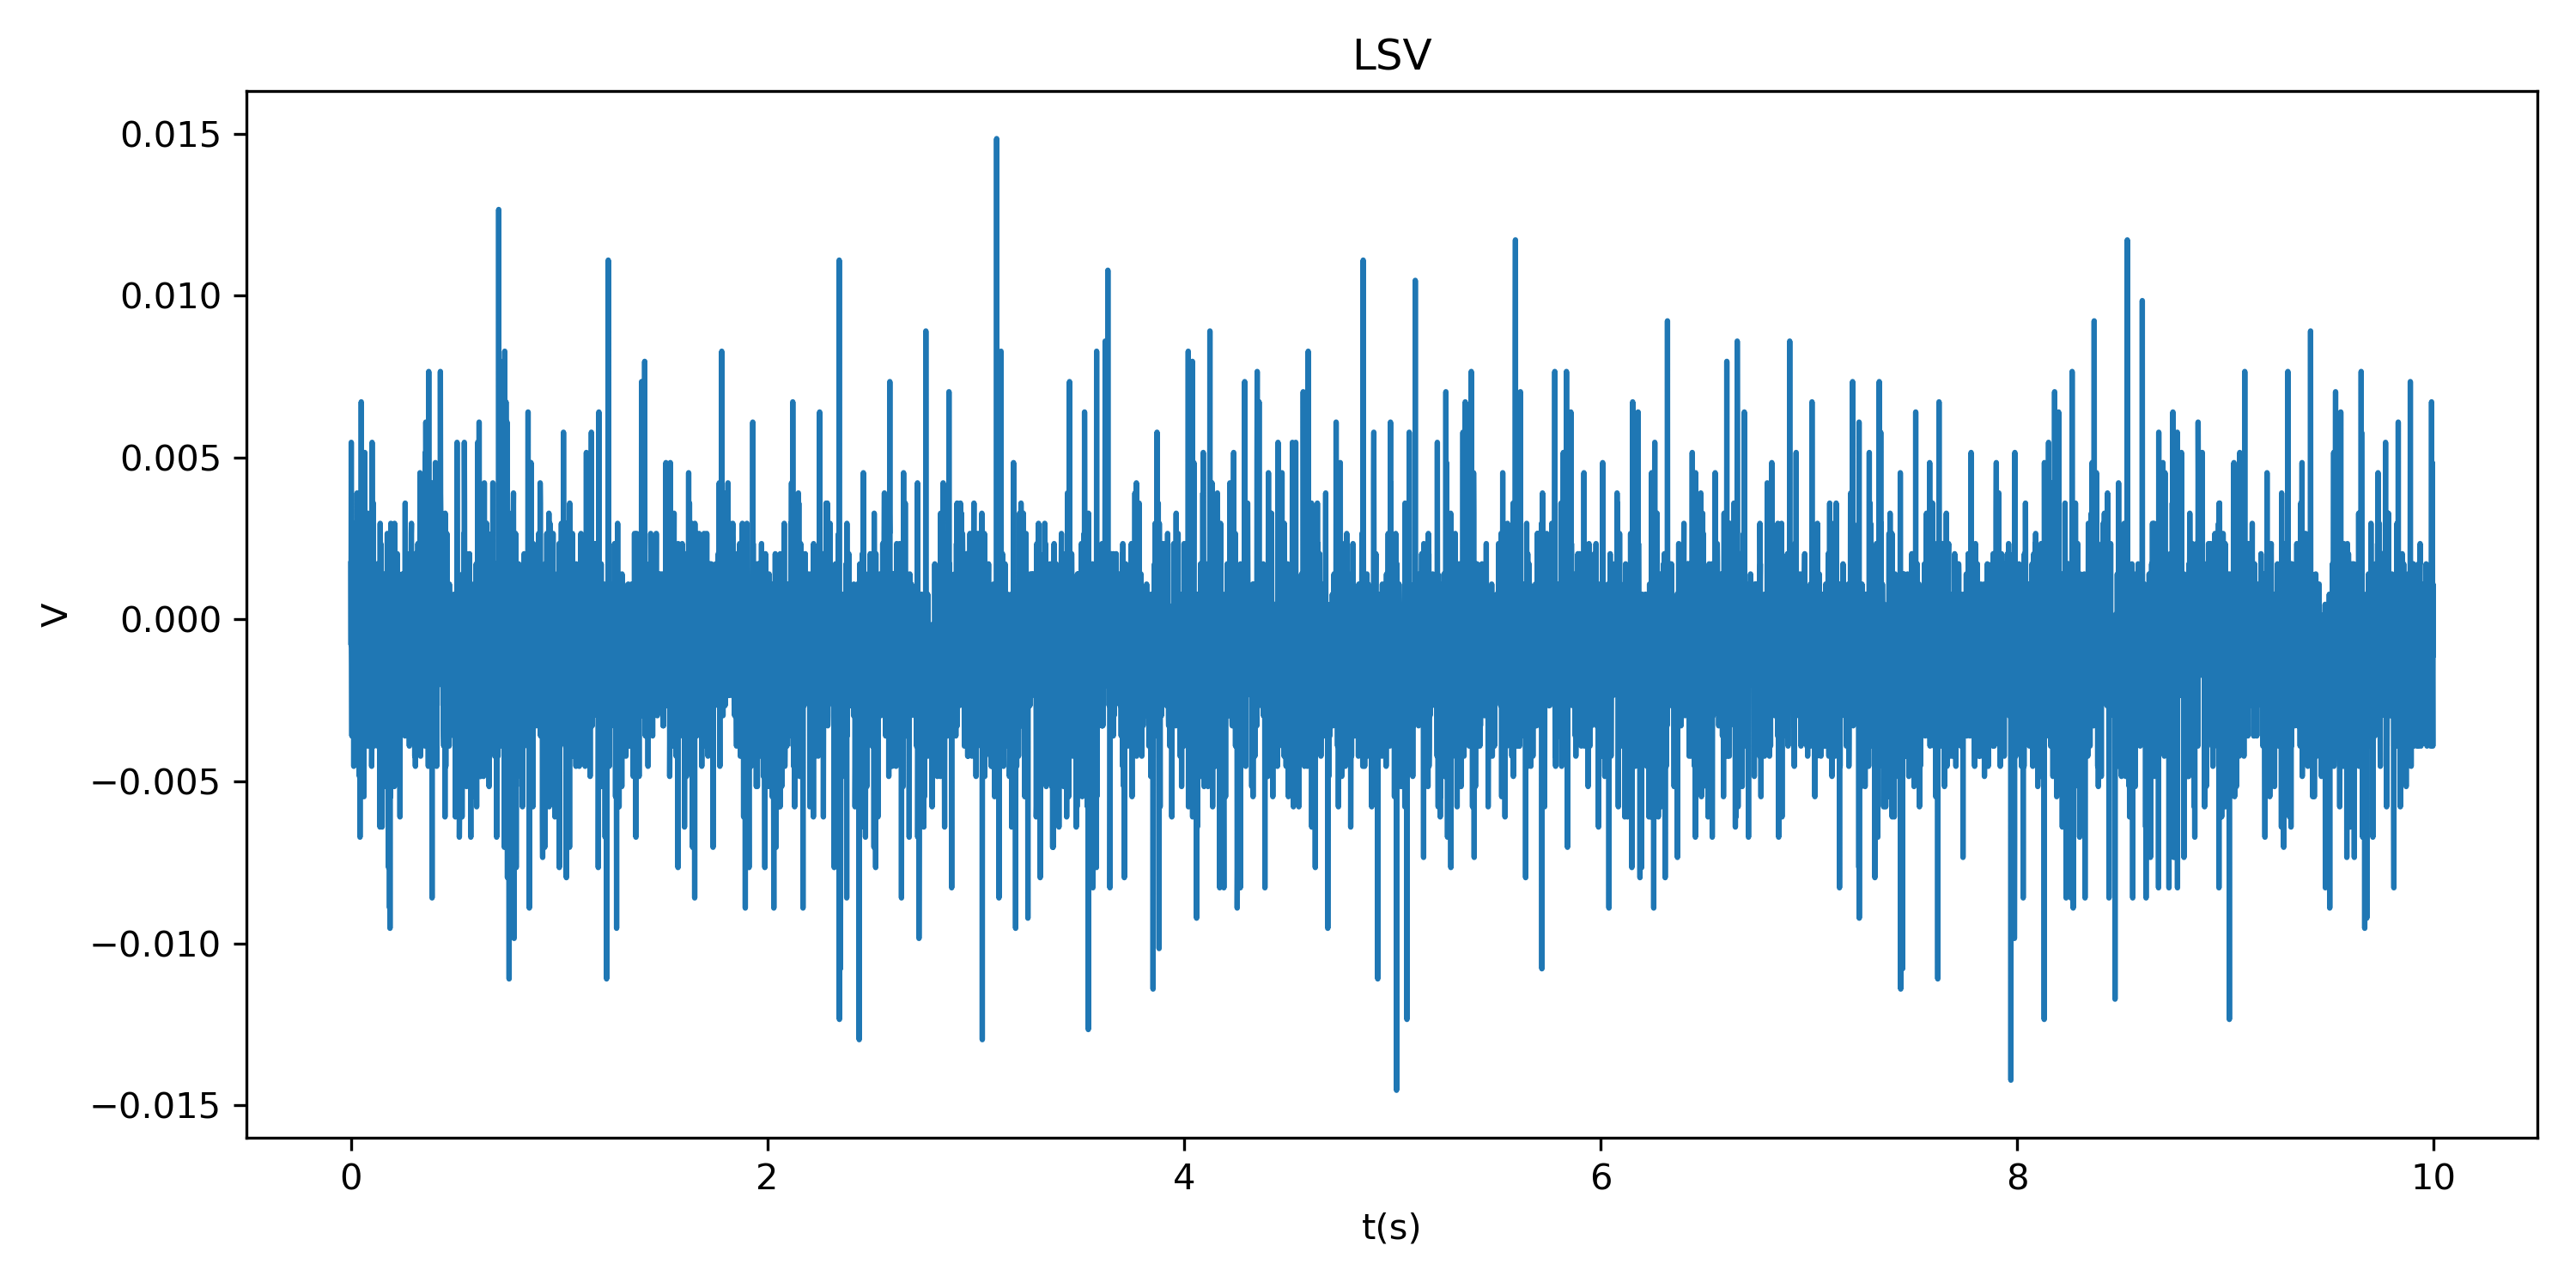

Values plotted in this chart, from the file beside it:
time, voltage
0.000000000000000000e+00, 1.718776184134185314e-03
1.000000000000000021e-03, -7.812619442120194435e-04
2.000000000000000042e-03, 5.468833260238170624e-03
3.000000000000000062e-03, -4.687571490649133921e-04
4.000000000000000083e-03, -2.031280891969799995e-03
5.000000000000000104e-03, -3.593804780393838882e-03
6.000000000000000125e-03, -7.812619442120194435e-04
7.000000000000000146e-03, -2.656290540471673012e-03
8.000000000000000167e-03, -1.718776184134185314e-03
8.999999999999999320e-03, -1.562523830216377974e-04
1.000000000000000021e-02, -7.812619442120194435e-04
1.099999999999999936e-02, 1.562523830216377974e-04
1.200000000000000025e-02, -1.093766652047634125e-03
1.299999999999999940e-02, 2.968795364722609520e-03
1.400000000000000029e-02, -4.531319253146648407e-03
1.499999999999999944e-02, -1.562523830216377974e-04
1.600000000000000033e-02, 1.093766652047634125e-03
1.700000000000000122e-02, -1.406271476298570633e-03
1.799999999999999864e-02, 1.562523830216377974e-04
1.899999999999999953e-02, -1.562523830216377974e-04
2.000000000000000042e-02, -1.406271476298570633e-03
2.100000000000000130e-02, -3.281299956142902374e-03
2.199999999999999872e-02, -4.687571490649133921e-04
2.299999999999999961e-02, -1.406271476298570633e-03
2.400000000000000050e-02, 4.687571490649133921e-04
2.500000000000000139e-02, -7.812619442120194435e-04
2.599999999999999881e-02, -7.812619442120194435e-04
2.699999999999999969e-02, -2.656290540471673012e-03
2.800000000000000058e-02, -3.906309604644775391e-03
2.900000000000000147e-02, -1.406271476298570633e-03
2.999999999999999889e-02, 3.906309604644775391e-03
3.099999999999999978e-02, -1.406271476298570633e-03
3.200000000000000067e-02, -2.031280891969799995e-03
3.300000000000000155e-02, 4.687571490649133921e-04
3.400000000000000244e-02, -1.406271476298570633e-03
3.500000000000000333e-02, -4.687571490649133921e-04
3.599999999999999728e-02, -4.531319253146648407e-03
3.699999999999999817e-02, -7.812619442120194435e-04
3.799999999999999906e-02, 4.687571490649133921e-04
3.899999999999999994e-02, 1.718776184134185314e-03
4.000000000000000083e-02, -7.812619442120194435e-04
4.100000000000000172e-02, -4.843824077397584915e-03
4.200000000000000261e-02, 4.687571490649133921e-04
4.299999999999999656e-02, 1.562523830216377974e-04
4.399999999999999745e-02, -6.718852557241916656e-03
4.499999999999999833e-02, -2.968795364722609520e-03
4.599999999999999922e-02, -1.406271476298570633e-03
4.700000000000000011e-02, -7.812619442120194435e-04
4.800000000000000100e-02, -4.687571490649133921e-04
4.900000000000000189e-02, -4.218814428895711899e-03
5.000000000000000278e-02, 6.718852557241916656e-03
5.099999999999999672e-02, 1.562523830216377974e-04
5.199999999999999761e-02, -1.406271476298570633e-03
5.299999999999999850e-02, -1.406271476298570633e-03
5.399999999999999939e-02, 1.718776184134185314e-03
5.500000000000000028e-02, -1.562523830216377974e-04
5.600000000000000117e-02, 4.687571490649133921e-04
5.700000000000000205e-02, 1.093766652047634125e-03
5.800000000000000294e-02, -4.687571490649133921e-04
5.899999999999999689e-02, 1.093766652047634125e-03
... 9,940 more rows
